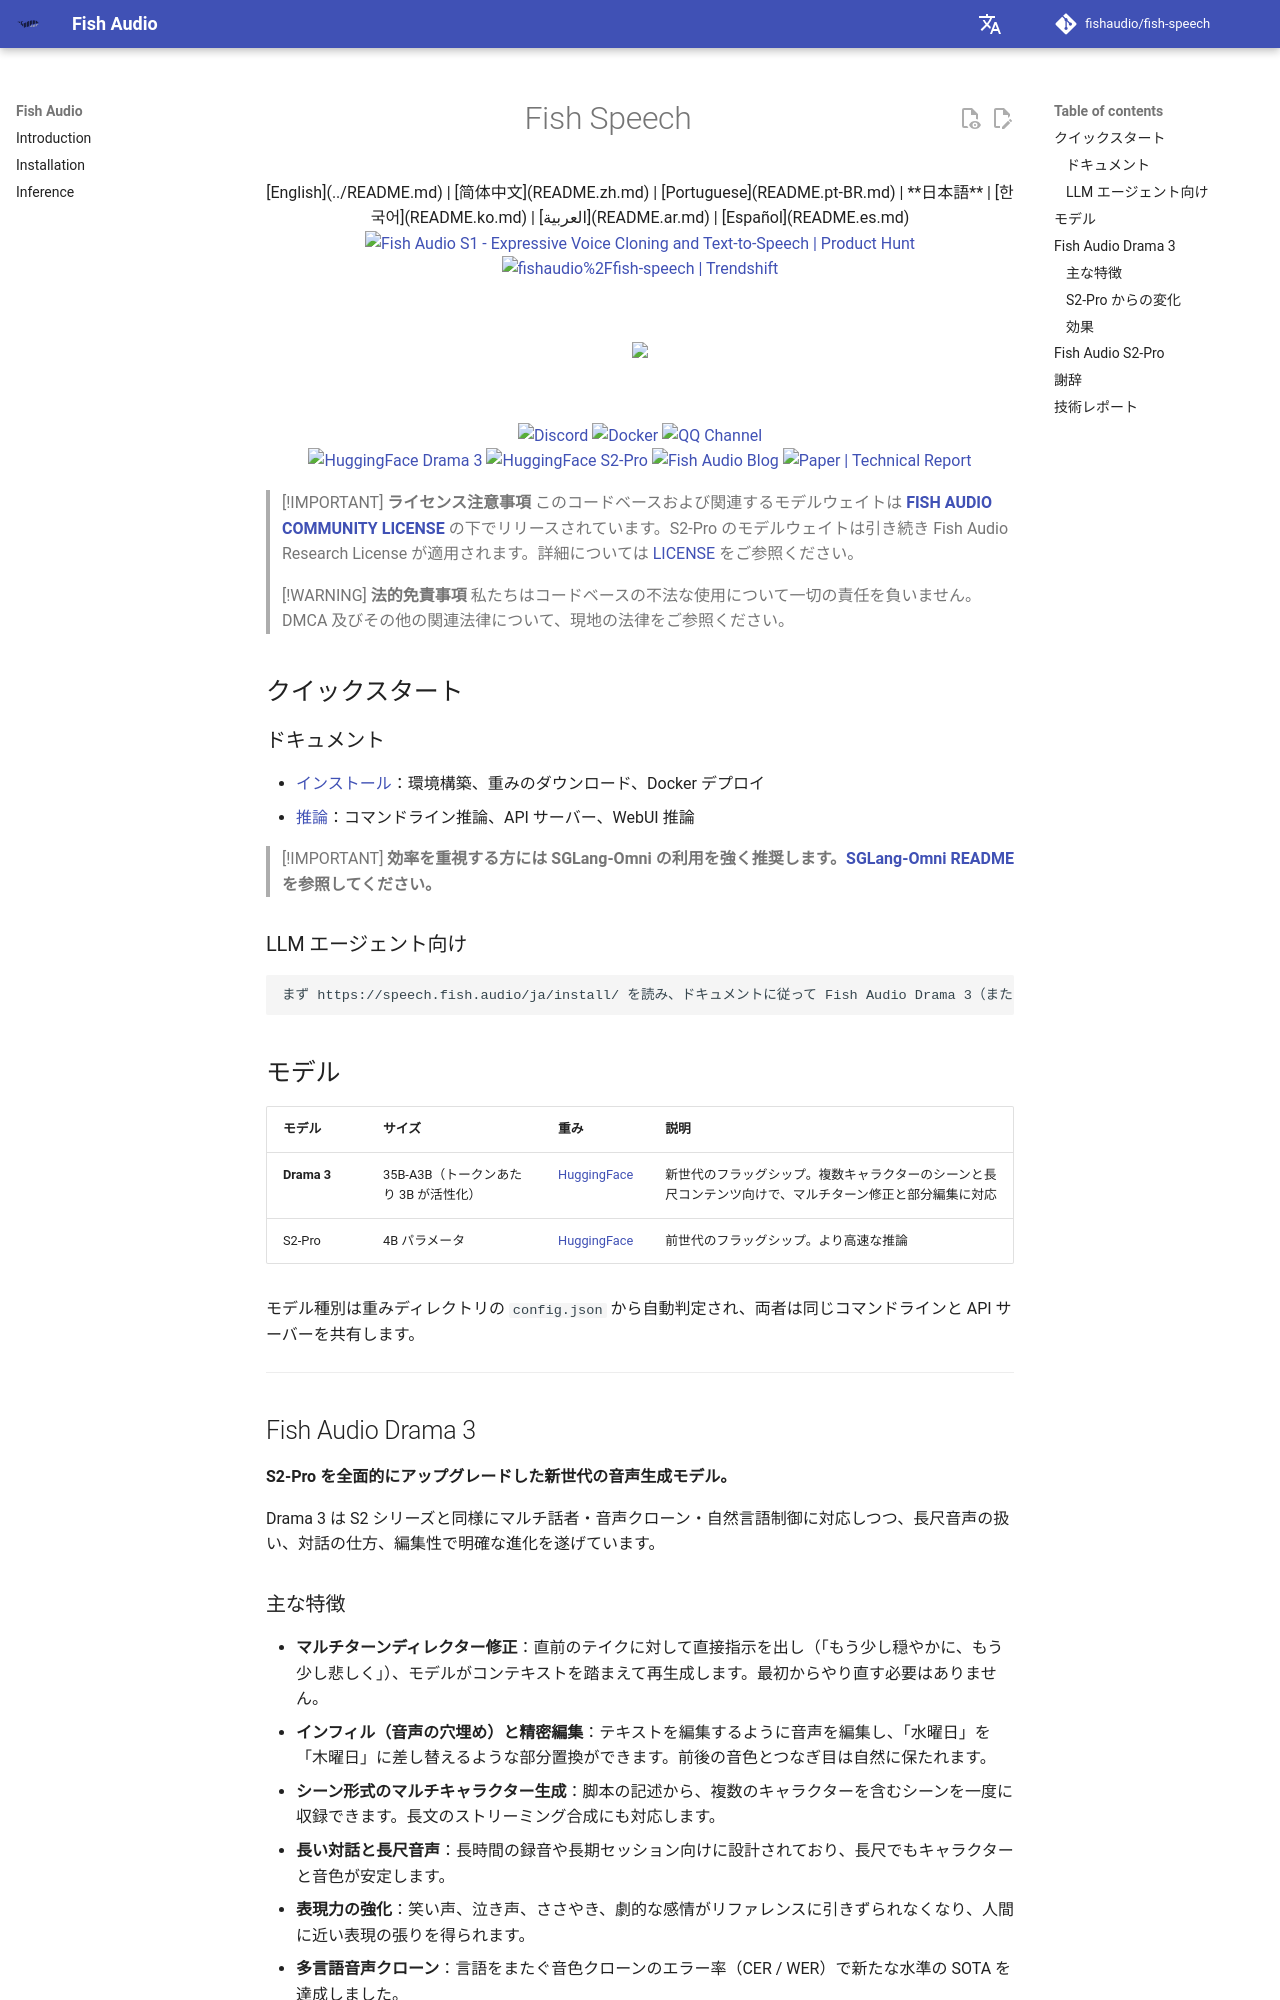

repository: peterrosetu/fish-speech · page: README.ja/index.html · generator: mkdocs

<div align="center">
<h1>Fish Speech</h1>

[English](../README.md) | [简体中文](README.zh.md) | [Portuguese](README.pt-BR.md) | **日本語** | [한국어](README.ko.md) | [العربية](README.ar.md) | [Español](README.es.md)  <br>

<a href="https://www.producthunt.com/products/fish-speech?embed=true&utm_source=badge-top-post-badge&utm_medium=badge&utm_source=badge-fish&#0045;audio&#0045;s1" target="_blank"><img src="https://api.producthunt.com/widgets/embed-image/v1/top-post-badge.svg?post_id=1023740&theme=light&period=daily&t=1761164814710" alt="Fish&#0032;Audio&#0032;S1 - Expressive&#0032;Voice&#0032;Cloning&#0032;and&#0032;Text&#0045;to&#0045;Speech | Product Hunt" style="width: 250px; height: 54px;" width="250" height="54" /></a>
<a href="https://trendshift.io/repositories/7014" target="_blank">
    <img src="https://trendshift.io/api/badge/repositories/7014" alt="fishaudio%2Ffish-speech | Trendshift" style="width: 250px; height: 55px;" width="250" height="55"/>
</a>
<br>
</div>
<br>

<div align="center">
    <img src="https://count.getloli.com/get/@fish-speech?theme=asoul" /><br>
</div>

<br>

<div align="center">
    <a target="_blank" href="https://discord.gg/Es5qTB9BcN">
        <img alt="Discord" src="https://img.shields.io/discord/1214047546020728892?color=%23738ADB&label=Discord&logo=discord&logoColor=white&style=flat-square"/>
    </a>
    <a target="_blank" href="https://hub.docker.com/r/fishaudio/fish-speech">
        <img alt="Docker" src="https://img.shields.io/docker/pulls/fishaudio/fish-speech?style=flat-square&logo=docker"/>
    </a>
    <a target="_blank" href="https://pd.qq.com/s/bwxia254o">
      <img alt="QQ Channel" src="https://img.shields.io/badge/QQ-blue?logo=tencentqq">
    </a>
</div>

<div align="center">
    <a target="_blank" href="https://huggingface.co/fishaudio/drama-3">
        <img alt="HuggingFace Drama 3" src="https://img.shields.io/badge/🤗%20-Drama%203-orange"/>
    </a>
    <a target="_blank" href="https://huggingface.co/fishaudio/s2-pro">
        <img alt="HuggingFace S2-Pro" src="https://img.shields.io/badge/🤗%20-S2--Pro-orange"/>
    </a>
    <a target="_blank" href="https://fish.audio/blog/fish-audio-open-sources-s2/">
        <img alt="Fish Audio Blog" src="https://img.shields.io/badge/Blog-Fish_Audio_S2-1f7a8c?style=flat-square&logo=readme&logoColor=white"/>
    </a>
    <a target="_blank" href="https://arxiv.org/abs/2610.18010">
        <img alt="Paper | Technical Report" src="https://img.shields.io/badge/Paper-Technical_Report-b31b1b?style=flat-square"/>
    </a>
</div>

> [!IMPORTANT]
> **ライセンス注意事項**
> このコードベースおよび関連するモデルウェイトは **[FISH AUDIO COMMUNITY LICENSE](../LICENSE)** の下でリリースされています。S2-Pro のモデルウェイトは引き続き Fish Audio Research License が適用されます。詳細については [LICENSE](../LICENSE) をご参照ください。


> [!WARNING]
> **法的免責事項**
> 私たちはコードベースの不法な使用について一切の責任を負いません。DMCA 及びその他の関連法律について、現地の法律をご参照ください。

## クイックスタート

### ドキュメント

- [インストール](https://speech.fish.audio/ja/install/)：環境構築、重みのダウンロード、Docker デプロイ
- [推論](https://speech.fish.audio/ja/inference/)：コマンドライン推論、API サーバー、WebUI 推論

> [!IMPORTANT]
> **効率を重視する方には SGLang-Omni の利用を強く推奨します。[SGLang-Omni README](https://github.com/sgl-project/sglang-omni/blob/main/sglang_omni/models/fishaudio_drama_3/README.md) を参照してください。**

### LLM エージェント向け

```
まず https://speech.fish.audio/ja/install/ を読み、ドキュメントに従って Fish Audio Drama 3（または S2-Pro）をインストール・設定してください。
```

## モデル

| モデル | サイズ | 重み | 説明 |
|------|------|------|------|
| **Drama 3** | 35B-A3B（トークンあたり 3B が活性化） | [HuggingFace](https://huggingface.co/fishaudio/drama-3) | 新世代のフラッグシップ。複数キャラクターのシーンと長尺コンテンツ向けで、マルチターン修正と部分編集に対応 |
| S2-Pro | 4B パラメータ | [HuggingFace](https://huggingface.co/fishaudio/s2-pro) | 前世代のフラッグシップ。より高速な推論 |

モデル種別は重みディレクトリの `config.json` から自動判定され、両者は同じコマンドラインと API サーバーを共有します。

---
